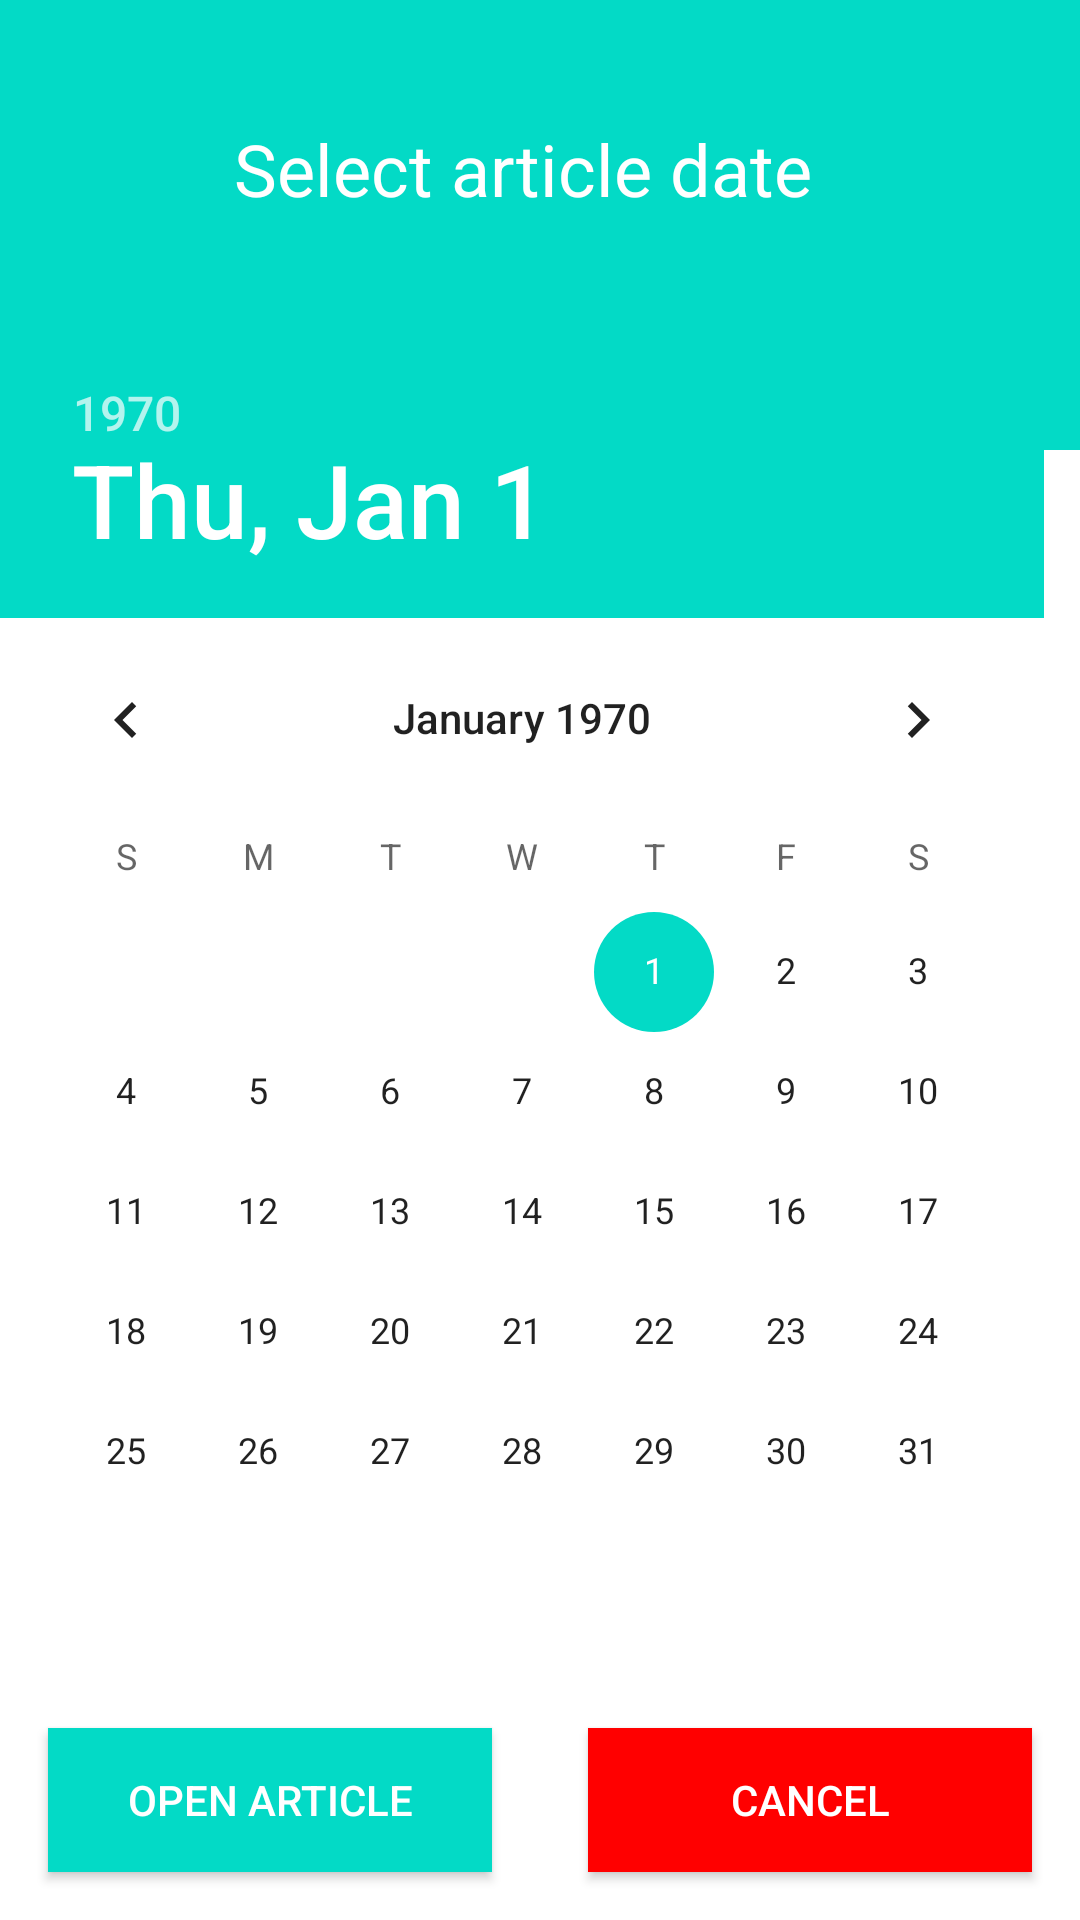

Produce the Android XML layout that renders to this screen, including the resource entries it uses.
<!-- AndroidManifest.xml: application theme AppTheme -->
<!-- res/layout/dialog_article_from_date.xml -->
<?xml version="1.0" encoding="utf-8"?>
<androidx.constraintlayout.widget.ConstraintLayout xmlns:android="http://schemas.android.com/apk/res/android"
    xmlns:app="http://schemas.android.com/apk/res-auto"
    android:layout_width="match_parent"
    android:layout_height="wrap_content"
    android:padding="0dp">

    <TextView
        android:layout_width="match_parent"
        android:layout_height="150dp"
        android:background="?colorAccent"
        app:layout_constraintEnd_toEndOf="parent"
        app:layout_constraintTop_toTopOf="parent" />

    <TextView
        android:id="@+id/dateTextView"
        android:layout_width="0dp"
        android:layout_height="wrap_content"
        android:background="?colorAccent"
        android:padding="@dimen/padding"
        android:textAlignment="center"
        android:text="@string/select_date"
        android:textAppearance="@style/TextAppearance.AppCompat.Headline"
        android:textColor="@color/white"
        app:layout_constraintBottom_toTopOf="@id/datePicker"
        app:layout_constraintEnd_toEndOf="@id/datePicker"
        app:layout_constraintStart_toStartOf="@id/datePicker"
        app:layout_constraintTop_toTopOf="parent" />

    <DatePicker
        android:id="@+id/datePicker"
        android:layout_width="wrap_content"
        android:layout_height="wrap_content"
        android:headerBackground="?colorAccent"
        app:layout_constraintBottom_toTopOf="@id/cancelButton"
        app:layout_constraintStart_toEndOf="parent"
        app:layout_constraintStart_toStartOf="parent"
        app:layout_constraintTop_toBottomOf="@id/dateTextView" />


    <androidx.appcompat.widget.AppCompatButton
        android:id="@+id/openButton"
        android:layout_width="0dp"
        android:layout_height="wrap_content"
        android:layout_margin="16dp"
        android:background="?colorAccent"
        android:text="@string/open_article"
        android:textColor="@color/white"
        app:layout_constraintBottom_toBottomOf="parent"
        app:layout_constraintEnd_toStartOf="@id/cancelButton"
        app:layout_constraintStart_toStartOf="parent" />

    <androidx.appcompat.widget.AppCompatButton
        android:id="@+id/cancelButton"
        android:layout_width="0dp"
        android:layout_height="wrap_content"
        android:layout_margin="16dp"
        android:text="@android:string/cancel"
        android:background="@color/red"
        android:textColor="@color/white"
        app:layout_constraintStart_toEndOf="@id/openButton"
        app:layout_constraintBottom_toBottomOf="parent"
        app:layout_constraintEnd_toEndOf="parent" />

</androidx.constraintlayout.widget.ConstraintLayout>
<!-- resources referenced by this layout -->
<resources>
  <color name="red">#FF0000</color>
  <color name="white">#FFF</color>
  <dimen name="padding">8dp</dimen>
  <string name="open_article">Open article</string>
  <string name="select_date">Select article date</string>
  <style name="AppTheme" parent="Theme.MaterialComponents.DayNight.NoActionBar">
          
          <item name="android:windowDisablePreview">true</item>
          <item name="colorPrimary">@color/colorPrimary</item>
          <item name="colorPrimaryDark">@color/colorPrimaryDark</item>
          <item name="colorAccent">@color/colorAccent</item>
  
          <item name="bottomSheetDialogTheme">@style/CustomBottomSheetDialog</item>
      </style>
  <color name="colorPrimary">#F44336</color>
  <color name="colorPrimaryDark">#D32F2F</color>
  <color name="colorAccent">#00BCD4</color>
  <style name="CustomBottomSheetDialog" parent="@style/ThemeOverlay.MaterialComponents.BottomSheetDialog">
          <item name="bottomSheetStyle">@style/CustomBottomSheet</item>
      </style>
  <style name="CustomBottomSheet" parent="Widget.MaterialComponents.BottomSheet">
          <item name="shapeAppearanceOverlay">@style/CustomShapeAppearanceBottomSheetDialog</item>
      </style>
  <style name="CustomShapeAppearanceBottomSheetDialog" parent="">
          <item name="cornerFamily">rounded</item>
          <item name="cornerSizeTopRight">16dp</item>
          <item name="cornerSizeTopLeft">16dp</item>
      </style>
</resources>
